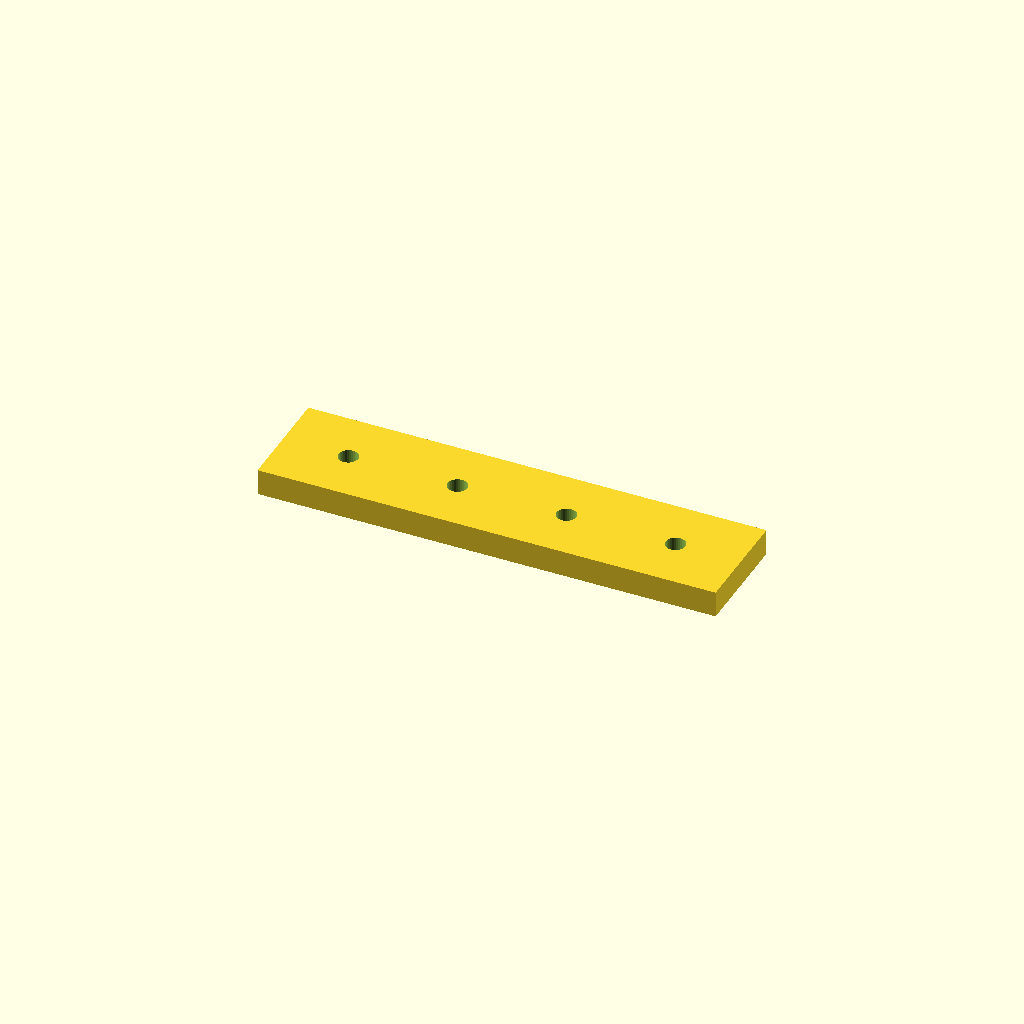
Cell 1 — every parameter at its default value.
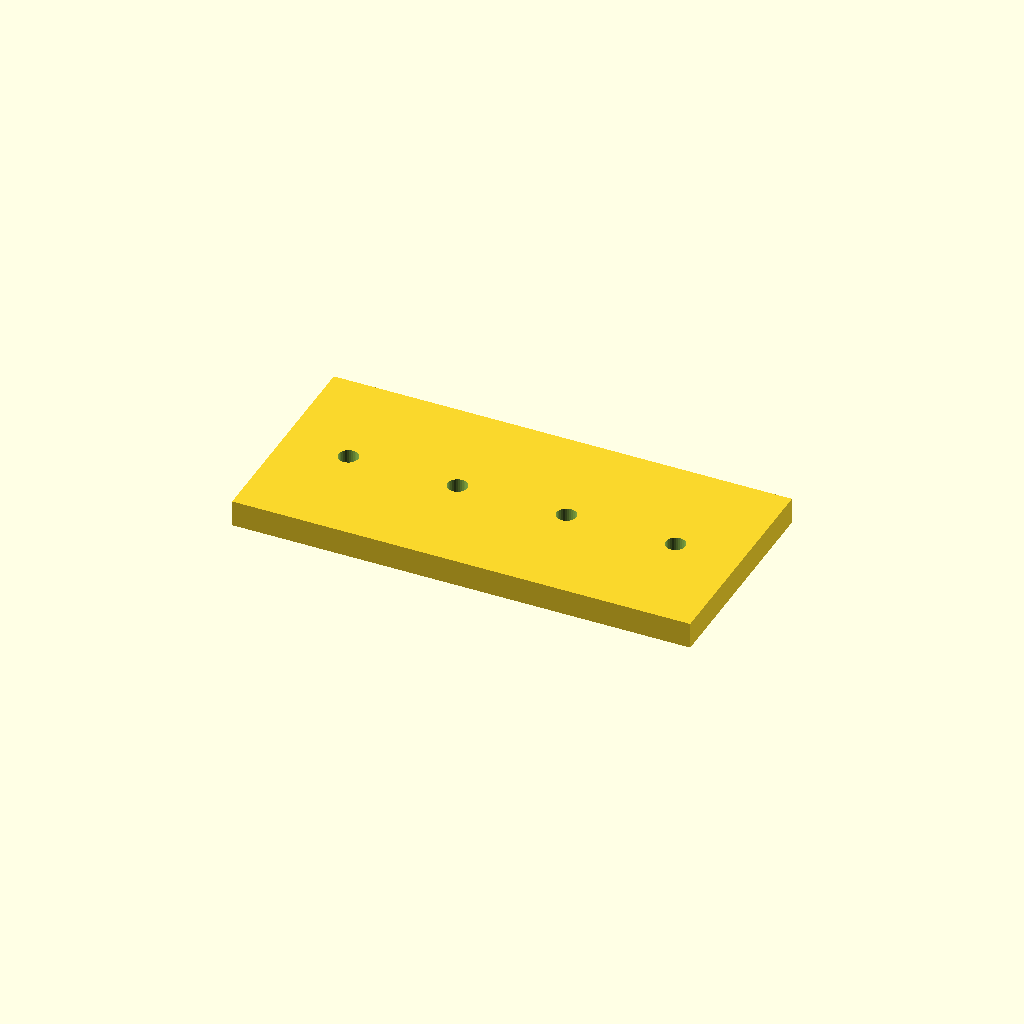
Cell 2: the same model with bar_w = 50.
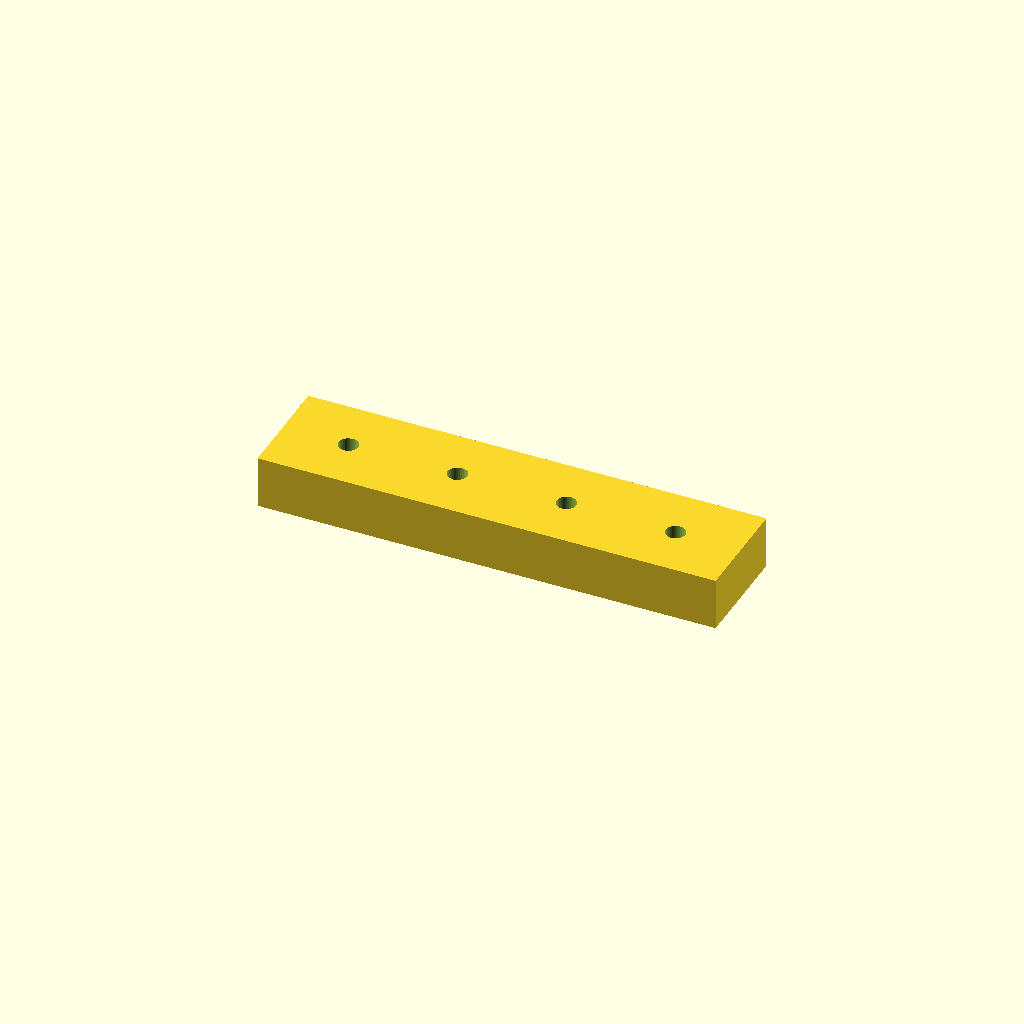
Cell 3: bar_t = 12 (everything else at default).
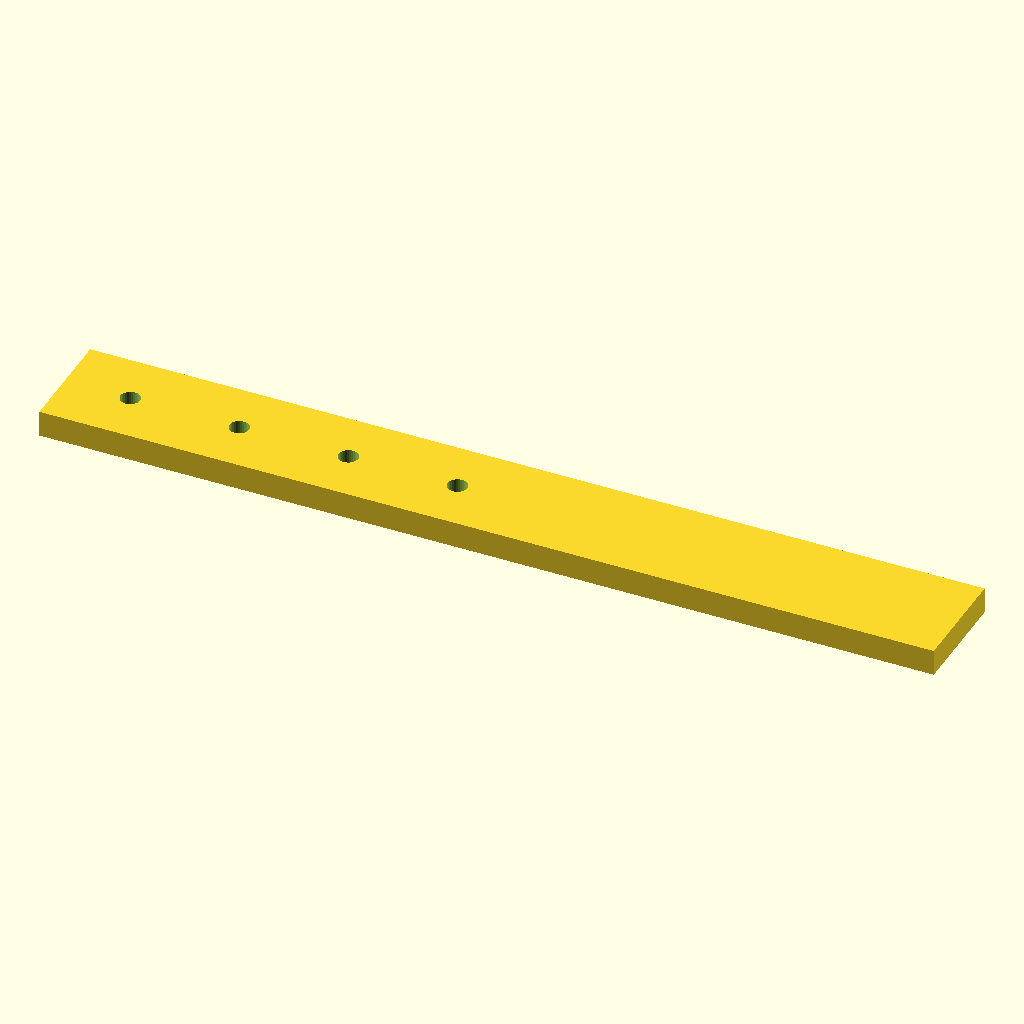
Cell 4: holes = 8 (everything else at default).
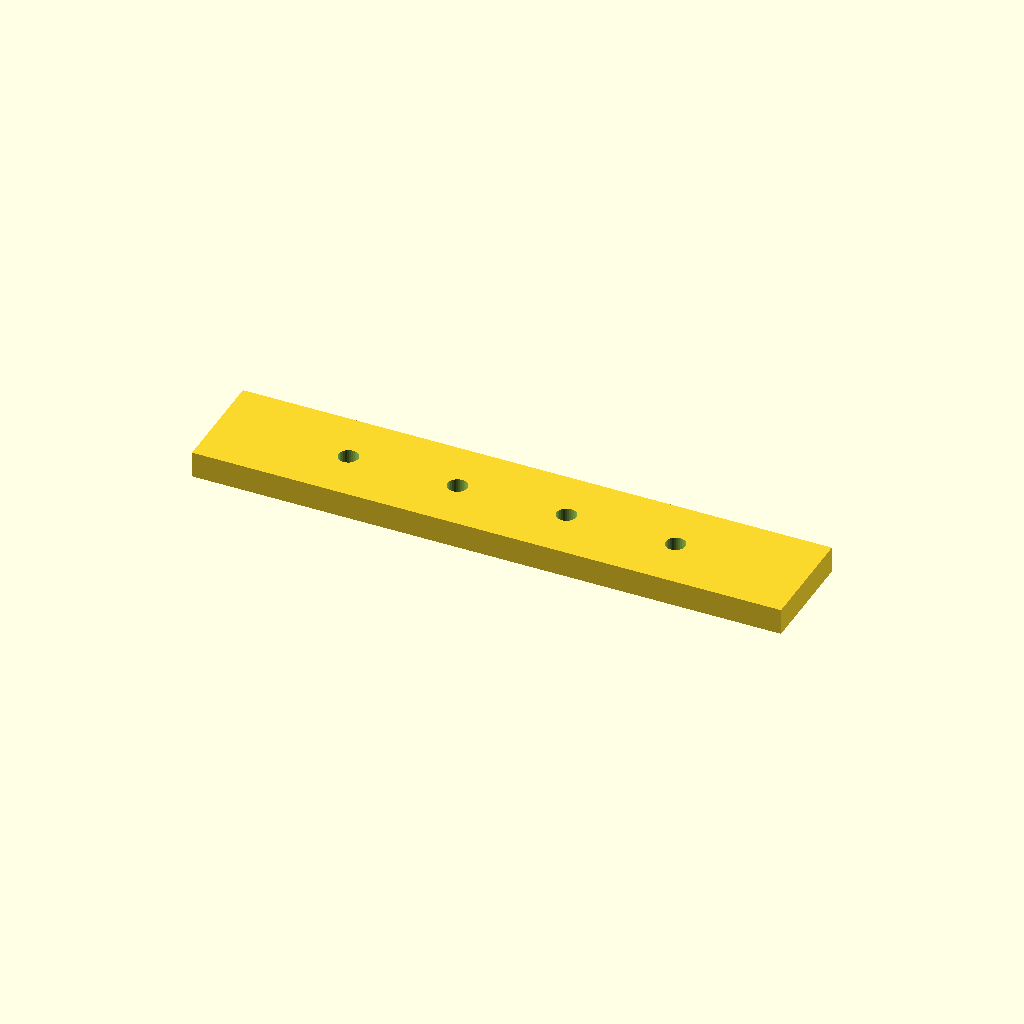
Cell 5: edge = 30 (everything else at default).
One fixed orthographic camera (rotation 55°, 0°, 25°; colour scheme Cornfield) for every cell.
Source of the model, optional_data/data/place1/ventrows/part_0107.scad:
$fn = 32;

// ----------------------------------------------------------------------
// Hole bar, 4 x Ø4.5
// skip layout, 15 mm edge offset
// ----------------------------------------------------------------------

// --- parameters (mm) ---
bar_w = 25;         // bar width (Y)
bar_t = 6;          // bar thickness (Z)
holes = 4;          // holes per row
hole_d = 4.5;       // hole diameter
edge = 15;          // offset from the bar end to the first hole
grid_pitch = 12.5;  // grid the bar was laid out on

// --- derived feature positions (mm) ---
pitch = grid_pitch * 2;       // = 25   holes sit every other grid slot
span = (holes - 1) * pitch;   // = 75   distance between the end holes
bar_l = span + 2 * edge;      // = 105   overall bar length
start_x = -bar_l / 2 + edge;  // = -37.5   X of the first hole
feature_centers = [
  [start_x + 0 * pitch, 0],
  [start_x + 1 * pitch, 0],
  [start_x + 2 * pitch, 0],
  [start_x + 3 * pitch, 0]
];   // hole centres of the first row

// bar with one row of holes, drilled from feature_centers
difference() {
  translate([-bar_l / 2, -bar_w / 2, -bar_t / 2]) cube([bar_l, bar_w, bar_t]);
  for (centre = feature_centers)
    translate([centre[0], centre[1], 0])
      cylinder(d = hole_d, h = bar_t + 2, center = true);
}
Customizer parameters (derived from the source; name, type, default, range or options):
bar_w: number, default 25
bar_t: number, default 6
holes: number, default 4
hole_d: number, default 4.5
edge: number, default 15
grid_pitch: number, default 12.5
